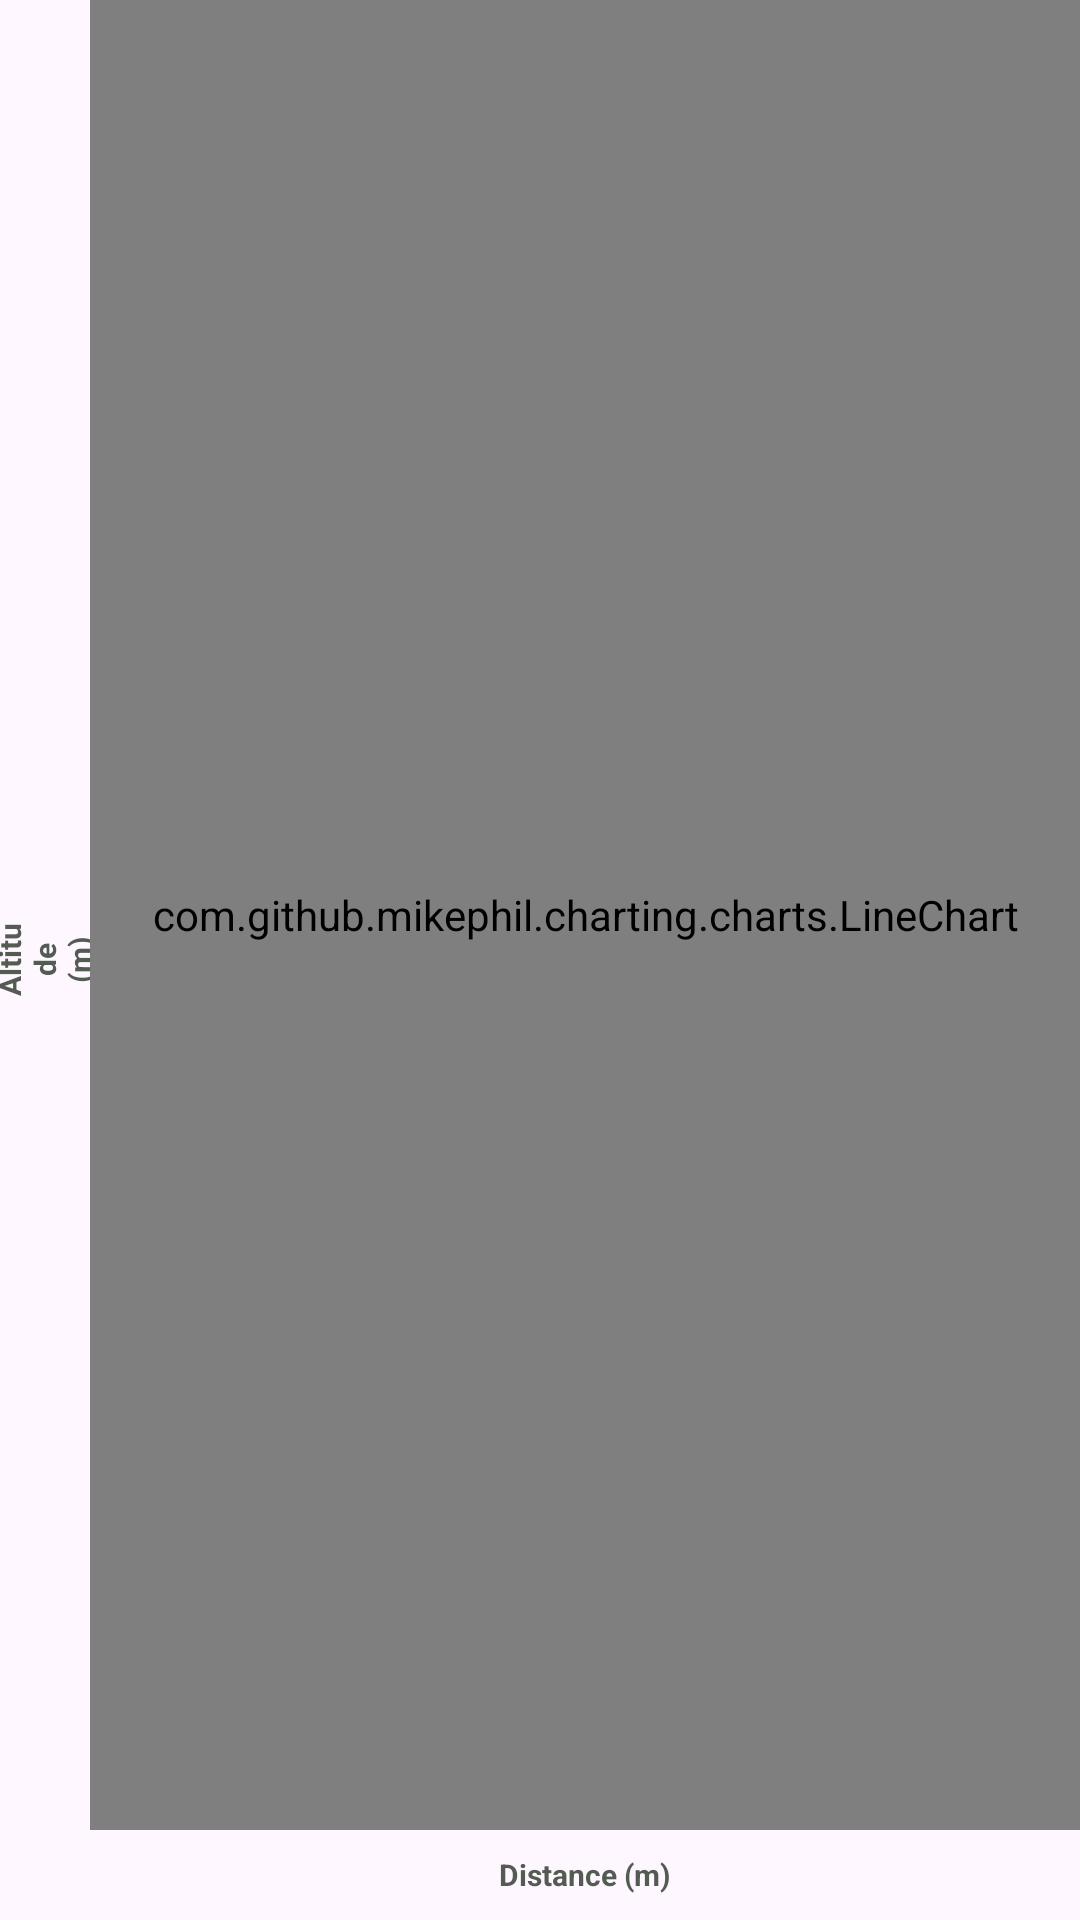

The Android layout XML behind this screen, and the referenced resources:
<!-- AndroidManifest.xml: application theme Theme.JourneyFlow -->
<!-- res/layout/fragment_altitude_detail.xml -->
<?xml version="1.0" encoding="utf-8"?>
<RelativeLayout xmlns:android="http://schemas.android.com/apk/res/android"
    android:layout_width="match_parent"
    android:layout_height="match_parent">
    
    <TextView
        android:id="@+id/textViewAltitudeDetailChartYlabel"
        android:layout_width="30dp"
        android:layout_height="match_parent"
        android:layout_alignParentStart="true"
        android:layout_alignParentTop="true"
        android:layout_alignParentBottom="true"
        android:layout_centerVertical="true"
        android:text="Altitude (m)"
        android:textSize="10sp"
        android:rotation="-90"
        android:gravity="center"
        android:textStyle="bold"
        android:textColor="@color/dark_green" />

   <com.github.mikephil.charting.charts.LineChart
       android:id="@+id/lineChartAltitudeDetail"
       android:layout_width="match_parent"
       android:layout_height="match_parent"
       android:layout_toEndOf="@+id/textViewAltitudeDetailChartYlabel"
       android:layout_alignParentEnd="true"
       android:layout_alignParentTop="true"
       android:layout_above="@+id/textViewAltitudeDetailChartXlabel"/>

    <TextView
        android:id="@+id/textViewAltitudeDetailChartXlabel"
        android:layout_width="match_parent"
        android:layout_height="30dp"
        android:layout_alignParentEnd="true"
        android:layout_alignParentBottom="true"
        android:layout_toEndOf="@+id/textViewAltitudeDetailChartYlabel"
        android:text="Distance (m)"
        android:textSize="10sp"
        android:gravity="center"
        android:textStyle="bold"
        android:textColor="@color/dark_green" />

</RelativeLayout>
<!-- resources referenced by this layout -->
<resources>
  <color name="dark_green">#CC273526</color>
  <style name="Theme.JourneyFlow" parent="Base.Theme.JourneyFlow" />
  <style name="Base.Theme.JourneyFlow" parent="Theme.Material3.DayNight.NoActionBar">
          
          <item name="colorPrimary">@color/dark_green</item>
          <item name="colorOnPrimary">@color/green</item>
          <item name="textAppearanceButton">@style/TextAppearance.App.Button</item>
          <item name="shapeAppearanceSmallComponent">@style/ShapeAppearance.App.SmallComponent</item>
      </style>
  <color name="green">#ABC270</color>
  <style name="TextAppearance.App.Button" parent="TextAppearance.MaterialComponents.Button">
          <item name="fontFamily">@font/aovelsansrounded_rddl</item>
          <item name="android:fontFamily">@font/aovelsansrounded_rddl</item>
      </style>
  <style name="ShapeAppearance.App.SmallComponent" parent="ShapeAppearance.MaterialComponents.SmallComponent">
          <item name="cornerFamily">cut</item>
          <item name="cornerSize">4dp</item>
      </style>
</resources>
